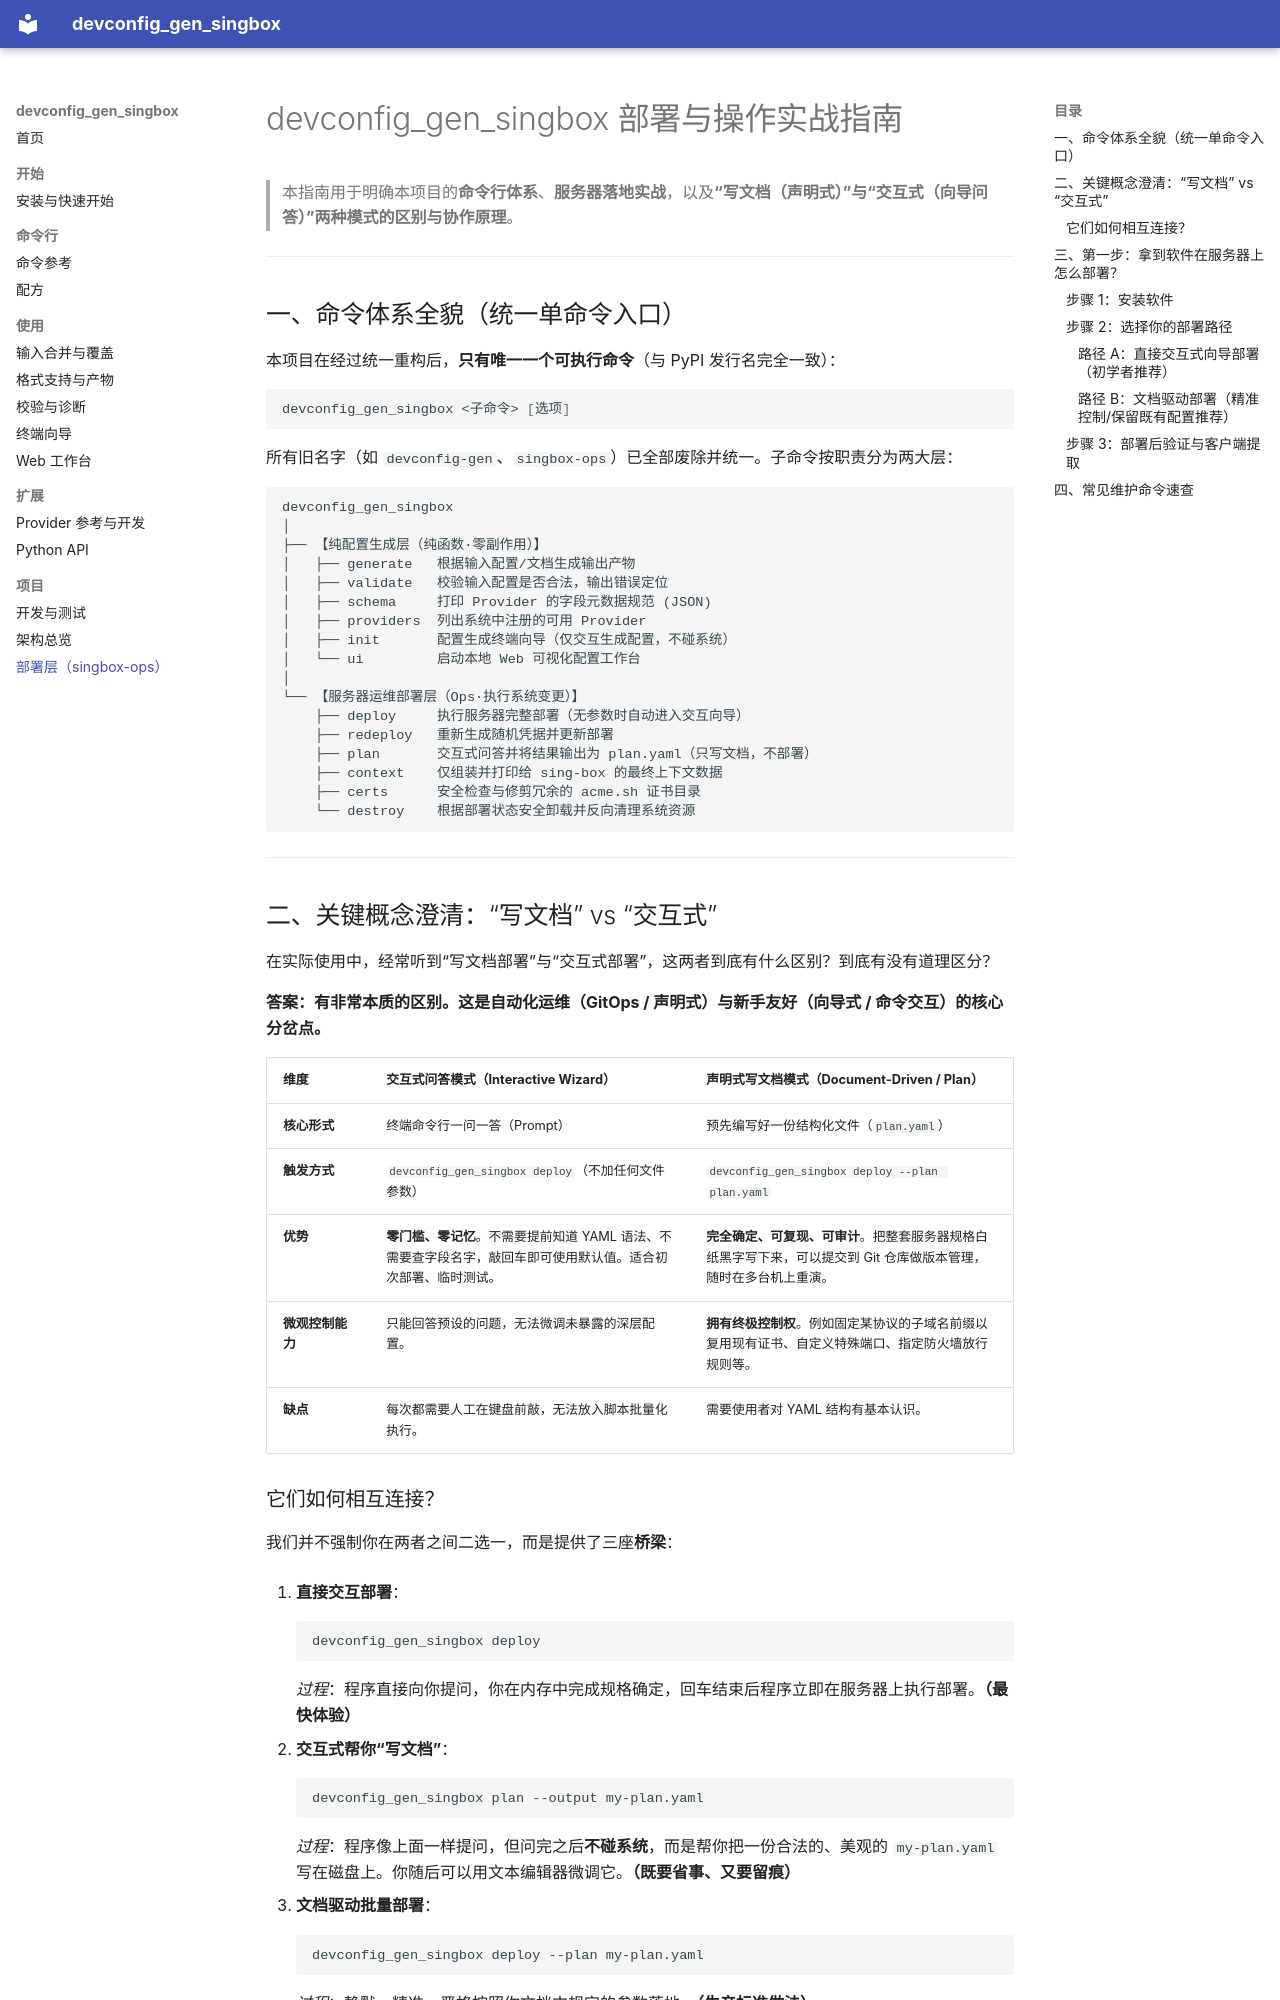

repository: henryliu443/devconfig_gen_singbox · page: deployment/index.html · generator: mkdocs

# devconfig_gen_singbox 部署与操作实战指南

> 本指南用于明确本项目的**命令行体系**、**服务器落地实战**，以及**“写文档（声明式）”与“交互式（向导问答）”两种模式的区别与协作原理**。

---

## 一、命令体系全貌（统一单命令入口）

本项目在经过统一重构后，**只有唯一一个可执行命令**（与 PyPI 发行名完全一致）：

```bash
devconfig_gen_singbox <子命令> [选项]
```

所有旧名字（如 `devconfig-gen`、`singbox-ops`）已全部废除并统一。子命令按职责分为两大层：

```text
devconfig_gen_singbox
│
├── 【纯配置生成层（纯函数·零副作用）】
│   ├── generate   根据输入配置/文档生成输出产物
│   ├── validate   校验输入配置是否合法，输出错误定位
│   ├── schema     打印 Provider 的字段元数据规范 (JSON)
│   ├── providers  列出系统中注册的可用 Provider
│   ├── init       配置生成终端向导（仅交互生成配置，不碰系统）
│   └── ui         启动本地 Web 可视化配置工作台
│
└── 【服务器运维部署层（Ops·执行系统变更）】
    ├── deploy     执行服务器完整部署（无参数时自动进入交互向导）
    ├── redeploy   重新生成随机凭据并更新部署
    ├── plan       交互式问答并将结果输出为 plan.yaml（只写文档，不部署）
    ├── context    仅组装并打印给 sing-box 的最终上下文数据
    ├── certs      安全检查与修剪冗余的 acme.sh 证书目录
    └── destroy    根据部署状态安全卸载并反向清理系统资源
```

---

## 二、关键概念澄清：“写文档” vs “交互式”

在实际使用中，经常听到“写文档部署”与“交互式部署”，这两者到底有什么区别？到底有没有道理区分？

**答案：有非常本质的区别。这是自动化运维（GitOps / 声明式）与新手友好（向导式 / 命令交互）的核心分岔点。**

| 维度 | 交互式问答模式（Interactive Wizard） | 声明式写文档模式（Document-Driven / Plan） |
|---|---|---|
| **核心形式** | 终端命令行一问一答（Prompt） | 预先编写好一份结构化文件（`plan.yaml`） |
| **触发方式** | `devconfig_gen_singbox deploy`（不加任何文件参数） | `devconfig_gen_singbox deploy --plan plan.yaml` |
| **优势** | **零门槛、零记忆**。不需要提前知道 YAML 语法、不需要查字段名字，敲回车即可使用默认值。适合初次部署、临时测试。 | **完全确定、可复现、可审计**。把整套服务器规格白纸黑字写下来，可以提交到 Git 仓库做版本管理，随时在多台机上重演。 |
| **微观控制能力** | 只能回答预设的问题，无法微调未暴露的深层配置。 | **拥有终极控制权**。例如固定某协议的子域名前缀以复用现有证书、自定义特殊端口、指定防火墙放行规则等。 |
| **缺点** | 每次都需要人工在键盘前敲，无法放入脚本批量化执行。 | 需要使用者对 YAML 结构有基本认识。 |

### 它们如何相互连接？

我们并不强制你在两者之间二选一，而是提供了三座**桥梁**：

1. **直接交互部署**：
   ```bash
   devconfig_gen_singbox deploy
   ```
   *过程*：程序直接向你提问，你在内存中完成规格确定，回车结束后程序立即在服务器上执行部署。**（最快体验）**

2. **交互式帮你“写文档”**：
   ```bash
   devconfig_gen_singbox plan --output my-plan.yaml
   ```
   *过程*：程序像上面一样提问，但问完之后**不碰系统**，而是帮你把一份合法的、美观的 `my-plan.yaml` 写在磁盘上。你随后可以用文本编辑器微调它。**（既要省事、又要留痕）**

3. **文档驱动批量部署**：
   ```bash
   devconfig_gen_singbox deploy --plan my-plan.yaml
   ```
   *过程*：静默、精准、严格按照你文档中规定的参数落地。**（生产标准做法）**

---
